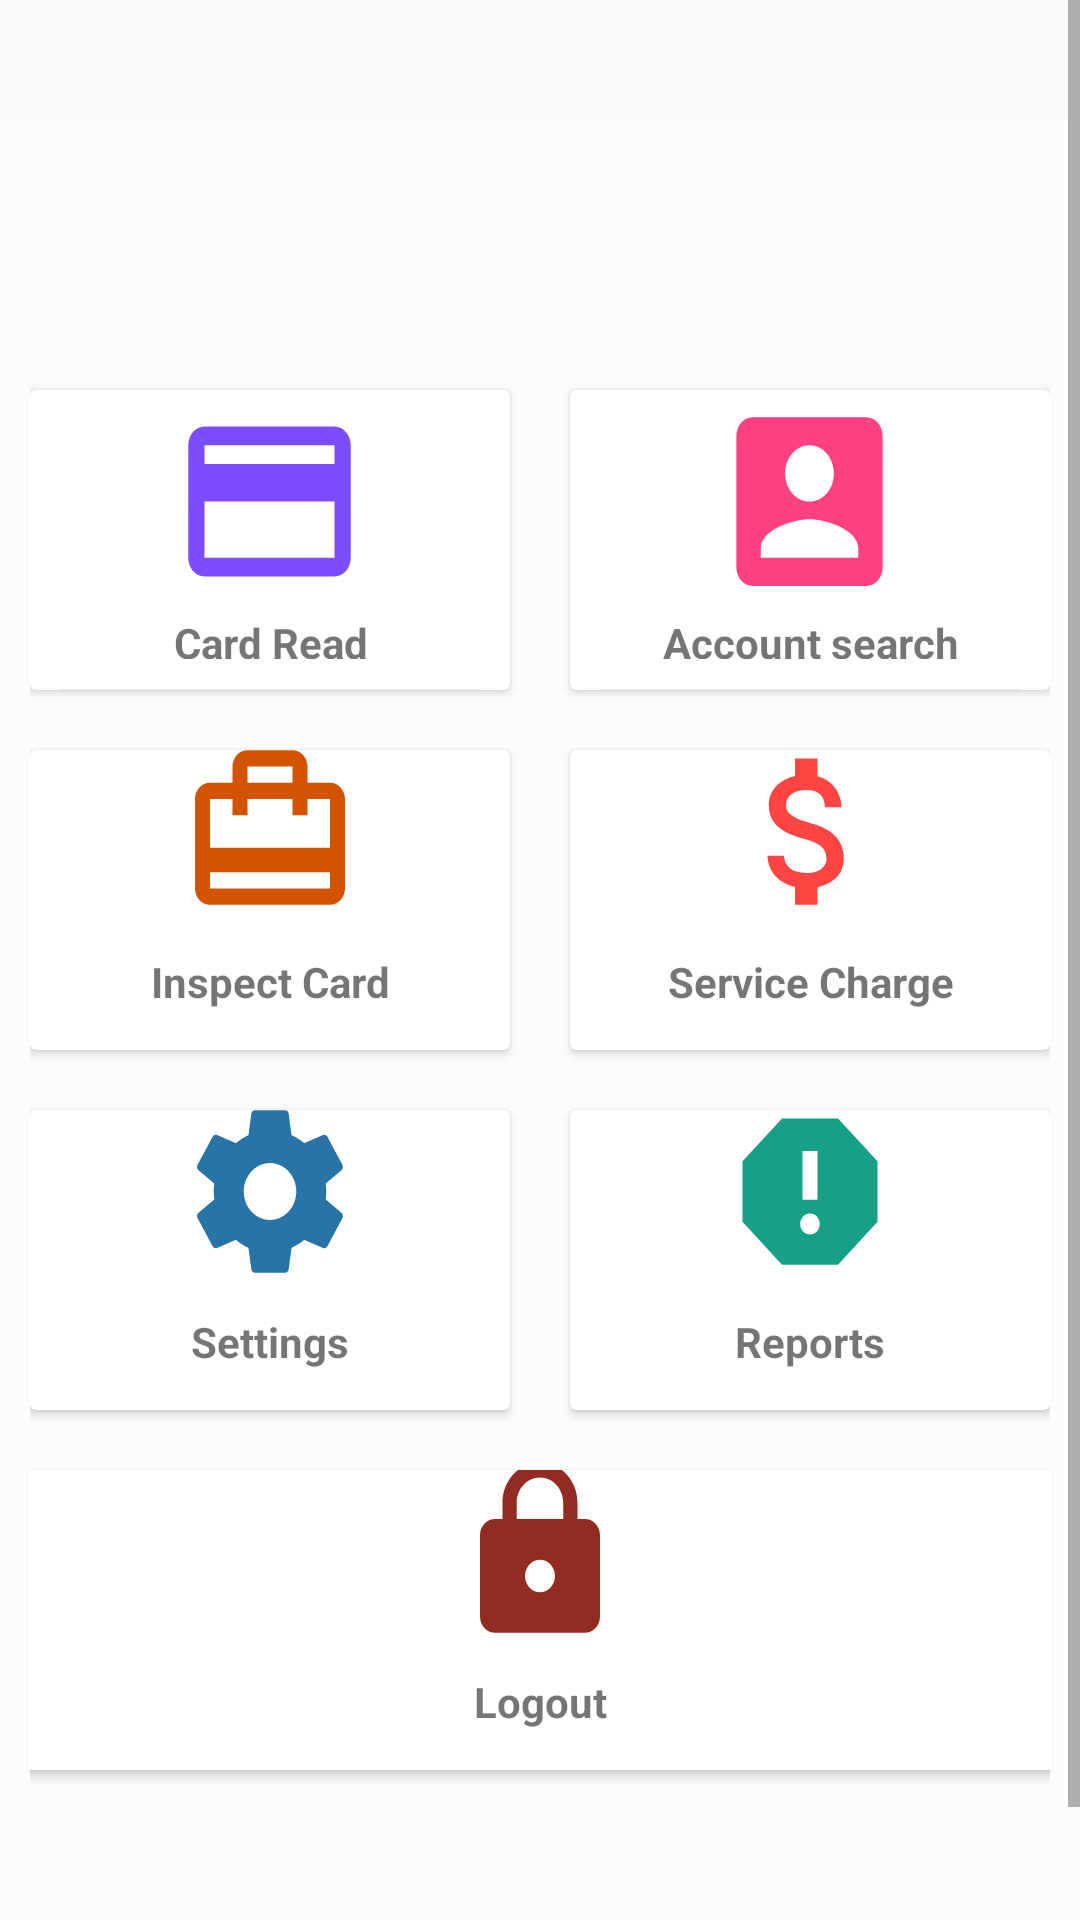

Write the Android layout XML for this screen, with the resource values it uses.
<!-- AndroidManifest.xml: application theme AppTheme -->
<!-- res/layout/content_menu_page.xml -->
<?xml version="1.0" encoding="utf-8"?>
<ScrollView xmlns:android="http://schemas.android.com/apk/res/android"
    android:layout_width="match_parent"
    android:layout_height="match_parent"
    android:fillViewport="true">
    <LinearLayout xmlns:android="http://schemas.android.com/apk/res/android"
        xmlns:tools="http://schemas.android.com/tools"
        android:layout_width="match_parent"
        android:orientation="vertical"
        android:layout_marginTop="40dp"
        android:padding="10dp"
        android:background="#fcfcfc"
        android:gravity="center"
        android:layout_height="match_parent"
        tools:context=".GridMenuPageActivity">






        <LinearLayout
            android:clipToPadding="false"
            android:gravity="center"
            android:orientation="horizontal"
            android:layout_width="match_parent"
            android:layout_height="wrap_content">
            <android.support.v7.widget.CardView
                android:foreground="?android:attr/selectableItemBackground"
                android:clickable="true"
                android:layout_width="160dp"
                android:layout_height="100dp"
                android:layout_margin="10dp">

                <LinearLayout
                    android:layout_width="match_parent"
                    android:layout_height="wrap_content"
                    android:gravity="center"
                    android:orientation="vertical">

                    <TextView
                        android:layout_width="120dp"
                        android:layout_height="90dp"
                        android:layout_marginTop="10dp"
                        android:gravity="center"
                        android:id="@+id/btn_read"
                        android:drawableTop="@drawable/ic_baseline_credit_card_24px"
                        android:text="Card Read"
                        android:textSize="14dp"
                        android:textStyle="bold" />

                    <View
                        android:layout_width="match_parent"
                        android:layout_height="1dp"
                        android:layout_margin="10dp"
                        android:background="#ededed" />


                </LinearLayout>
            </android.support.v7.widget.CardView>
            <android.support.v7.widget.CardView
                android:foreground="?android:attr/selectableItemBackground"
                android:clickable="true"
                android:layout_width="160dp"
                android:layout_height="100dp"
                android:layout_margin="10dp">
                <LinearLayout
                    android:layout_width="match_parent"
                    android:layout_height="wrap_content"
                    android:orientation="vertical"
                    android:gravity="center">

                    <TextView
                        android:layout_width="120dp"
                        android:layout_height="90dp"
                        android:id="@+id/btn_account"
                        android:layout_marginTop="10dp"
                        android:gravity="center"
                        android:drawableTop="@drawable/ic_baseline_account_box_24px"
                        android:text="Account search"
                        android:textSize="14dp"
                        android:textStyle="bold" />

                    <View
                        android:layout_width="match_parent"
                        android:layout_height="1dp"
                        android:layout_margin="10dp"
                        android:background="#ededed" />


                </LinearLayout>
            </android.support.v7.widget.CardView>

        </LinearLayout>
        <LinearLayout
            android:clipToPadding="false"
            android:gravity="center"
            android:orientation="horizontal"
            android:layout_width="match_parent"
            android:layout_height="wrap_content">
            <android.support.v7.widget.CardView
                android:foreground="?android:attr/selectableItemBackground"
                android:clickable="true"
                android:layout_width="160dp"
                android:layout_height="100dp"
                android:layout_margin="10dp">
                <LinearLayout
                    android:layout_width="match_parent"
                    android:layout_height="wrap_content"
                    android:orientation="vertical"
                    android:gravity="center">

                    <TextView
                        android:layout_width="130dp"
                        android:layout_height="100dp"
                        android:id="@+id/btn_card"
                        android:layout_marginTop="10dp"
                        android:gravity="center"
                        android:drawableTop="@drawable/ic_baseline_card_travel_24px"
                        android:text="@string/card_eng"
                        android:textSize="14dp"
                        android:textStyle="bold" />

                    <View
                        android:layout_width="match_parent"
                        android:layout_height="1dp"
                        android:layout_margin="10dp"
                        android:background="#ededed" />


                </LinearLayout>
            </android.support.v7.widget.CardView>
            <android.support.v7.widget.CardView
                android:foreground="?android:attr/selectableItemBackground"
                android:clickable="true"
                android:layout_width="160dp"
                android:layout_height="100dp"
                android:layout_margin="10dp">

                <LinearLayout
                    android:layout_width="match_parent"
                    android:layout_height="wrap_content"
                    android:gravity="center"
                    android:orientation="vertical">


                    <TextView
                        android:layout_width="120dp"
                        android:layout_height="100dp"
                        android:id="@+id/btn_service"
                        android:layout_marginTop="10dp"
                        android:gravity="center"
                        android:drawableTop="@drawable/ic_attach_money_black_24dp"
                        android:text="@string/servicecharge_eng"
                        android:textSize="14dp"
                        android:textStyle="bold" />

                    <View
                        android:layout_width="match_parent"
                        android:layout_height="1dp"
                        android:layout_margin="10dp"
                        android:background="#ededed" />



                </LinearLayout>
            </android.support.v7.widget.CardView>

        </LinearLayout>

        <LinearLayout
            android:clipToPadding="false"
            android:gravity="center"
            android:orientation="horizontal"
            android:layout_width="match_parent"
            android:layout_height="wrap_content">
            <android.support.v7.widget.CardView
                android:foreground="?android:attr/selectableItemBackground"
                android:clickable="true"
                android:layout_width="160dp"
                android:layout_height="100dp"
                android:layout_margin="10dp">
                <LinearLayout
                    android:layout_width="match_parent"
                    android:layout_height="wrap_content"
                    android:orientation="vertical"
                    android:gravity="center">

                    <TextView
                        android:layout_width="120dp"
                        android:layout_height="100dp"
                        android:id="@+id/btn_settings"
                        android:layout_marginTop="10dp"
                        android:gravity="center"
                        android:drawableTop="@drawable/ic_settings24dp"
                        android:text="@string/settings_eng"
                        android:textSize="14dp"
                        android:textStyle="bold" />

                    <View
                        android:layout_width="match_parent"
                        android:layout_height="1dp"
                        android:layout_margin="10dp"
                        android:background="#ededed" />


                </LinearLayout>
            </android.support.v7.widget.CardView>
            <android.support.v7.widget.CardView
                android:foreground="?android:attr/selectableItemBackground"
                android:clickable="true"
                android:layout_width="160dp"
                android:layout_height="100dp"
                android:layout_margin="10dp">

                <LinearLayout
                    android:layout_width="match_parent"
                    android:layout_height="wrap_content"
                    android:gravity="center"
                    android:orientation="vertical">

                    <TextView
                        android:layout_width="130dp"
                        android:layout_height="100dp"
                        android:id="@+id/btn_report"
                        android:layout_marginTop="10dp"
                        android:gravity="center"
                        android:drawableTop="@drawable/ic_report24dp"
                        android:text="@string/report_eng"
                        android:textSize="14dp"
                        android:textStyle="bold" />

                    <View
                        android:layout_width="match_parent"
                        android:layout_height="1dp"
                        android:layout_margin="10dp"
                        android:background="#ededed" />



                </LinearLayout>
            </android.support.v7.widget.CardView>

        </LinearLayout>


        <LinearLayout
            android:clipToPadding="false"
            android:gravity="center"
            android:orientation="horizontal"
            android:layout_width="match_parent"
            android:layout_height="wrap_content">

            <android.support.v7.widget.CardView
                android:foreground="?android:attr/selectableItemBackground"
                android:clickable="true"
                android:layout_width="600dp"
                android:layout_height="100dp"
                android:layout_margin="10dp">

                <LinearLayout
                    android:layout_width="match_parent"
                    android:layout_height="wrap_content"
                    android:gravity="center"
                    android:orientation="vertical">

                    <TextView
                        android:layout_width="match_parent"
                        android:layout_height="100dp"
                        android:id="@+id/btn_logout"
                        android:layout_marginTop="10dp"
                        android:gravity="center"
                        android:drawableTop="@drawable/ic_baseline_lock_24px"
                        android:text="@string/logout_eng"
                        android:textSize="14dp"
                        android:textStyle="bold" />

                    <View
                        android:layout_width="match_parent"
                        android:layout_height="1dp"
                        android:layout_margin="10dp"
                        android:background="#ededed" />



                </LinearLayout>
            </android.support.v7.widget.CardView>

        </LinearLayout>









</LinearLayout>
</ScrollView>
<!-- resources referenced by this layout -->
<resources>
  <!-- drawable ic_attach_money_black_24dp (drawable) -->
  <vector android:height="65dp" android:viewportHeight="24.0"
      android:viewportWidth="24.0" android:width="60dp" xmlns:android="http://schemas.android.com/apk/res/android">
      <path android:fillColor="@android:color/holo_red_light" android:pathData="M11.8,10.9c-2.27,-0.59 -3,-1.2 -3,-2.15 0,-1.09 1.01,-1.85 2.7,-1.85 1.78,0 2.44,0.85 2.5,2.1h2.21c-0.07,-1.72 -1.12,-3.3 -3.21,-3.81V3h-3v2.16c-1.94,0.42 -3.5,1.68 -3.5,3.61 0,2.31 1.91,3.46 4.7,4.13 2.5,0.6 3,1.48 3,2.41 0,0.69 -0.49,1.79 -2.7,1.79 -2.06,0 -2.87,-0.92 -2.98,-2.1h-2.2c0.12,2.19 1.76,3.42 3.68,3.83V21h3v-2.15c1.95,-0.37 3.5,-1.5 3.5,-3.55 0,-2.84 -2.43,-3.81 -4.7,-4.4z"/>
  </vector>
  <!-- drawable ic_baseline_account_box_24px (drawable) -->
  <vector android:height="75dp" android:viewportHeight="24"
      android:viewportWidth="24" android:width="65dp" xmlns:android="http://schemas.android.com/apk/res/android">
      <path android:fillColor="#FF4081" android:pathData="M3,5v14c0,1.1 0.89,2 2,2h14c1.1,0 2,-0.9 2,-2L21,5c0,-1.1 -0.9,-2 -2,-2L5,3c-1.11,0 -2,0.9 -2,2zM15,9c0,1.66 -1.34,3 -3,3s-3,-1.34 -3,-3 1.34,-3 3,-3 3,1.34 3,3zM6,17c0,-2 4,-3.1 6,-3.1s6,1.1 6,3.1v1L6,18v-1z"/>
  </vector>
  <!-- drawable ic_baseline_card_travel_24px (drawable) -->
  <vector android:height="65dp" android:viewportHeight="24"
      android:viewportWidth="24" android:width="60dp" xmlns:android="http://schemas.android.com/apk/res/android">
      <path android:fillColor="#D35400" android:pathData="M20,6h-3L17,4c0,-1.11 -0.89,-2 -2,-2L9,2c-1.11,0 -2,0.89 -2,2v2L4,6c-1.11,0 -2,0.89 -2,2v11c0,1.11 0.89,2 2,2h16c1.11,0 2,-0.89 2,-2L22,8c0,-1.11 -0.89,-2 -2,-2zM9,4h6v2L9,6L9,4zM20,19L4,19v-2h16v2zM20,14L4,14L4,8h3v2h2L9,8h6v2h2L17,8h3v6z"/>
  </vector>
  <!-- drawable ic_baseline_credit_card_24px (drawable) -->
  <vector android:height="75dp" android:viewportHeight="24"
      android:viewportWidth="24" android:width="65dp" xmlns:android="http://schemas.android.com/apk/res/android">
      <path android:fillColor="#7c4dff" android:pathData="M20,4L4,4c-1.11,0 -1.99,0.89 -1.99,2L2,18c0,1.11 0.89,2 2,2h16c1.11,0 2,-0.89 2,-2L22,6c0,-1.11 -0.89,-2 -2,-2zM20,18L4,18v-6h16v6zM20,8L4,8L4,6h16v2z"/>
  </vector>
  <!-- drawable ic_baseline_lock_24px (drawable) -->
  <vector android:height="65dp" android:viewportHeight="24"
      android:viewportWidth="24" android:width="60dp" xmlns:android="http://schemas.android.com/apk/res/android">
      <path android:fillColor="#922B21" android:pathData="M18,8h-1L17,6c0,-2.76 -2.24,-5 -5,-5S7,3.24 7,6v2L6,8c-1.1,0 -2,0.9 -2,2v10c0,1.1 0.9,2 2,2h12c1.1,0 2,-0.9 2,-2L20,10c0,-1.1 -0.9,-2 -2,-2zM12,17c-1.1,0 -2,-0.9 -2,-2s0.9,-2 2,-2 2,0.9 2,2 -0.9,2 -2,2zM15.1,8L8.9,8L8.9,6c0,-1.71 1.39,-3.1 3.1,-3.1 1.71,0 3.1,1.39 3.1,3.1v2z"/>
  </vector>
  <!-- drawable ic_report24dp (drawable) -->
  <vector android:height="65dp" android:viewportHeight="24.0"
      android:viewportWidth="24.0" android:width="60dp" xmlns:android="http://schemas.android.com/apk/res/android">
      <path android:fillColor="#16A085" android:pathData="M15.73,3L8.27,3L3,8.27v7.46L8.27,21h7.46L21,15.73L21,8.27L15.73,3zM12,17.3c-0.72,0 -1.3,-0.58 -1.3,-1.3 0,-0.72 0.58,-1.3 1.3,-1.3 0.72,0 1.3,0.58 1.3,1.3 0,0.72 -0.58,1.3 -1.3,1.3zM13,13h-2L11,7h2v6z"/>
  </vector>
  <string name="card_eng">Inspect Card</string>
  <string name="logout_eng">Logout</string>
  <string name="report_eng">Reports</string>
  <string name="servicecharge_eng">Service Charge</string>
  <string name="settings_eng">Settings</string>
  <style name="AppTheme" parent="Theme.AppCompat.Light.DarkActionBar">
          
          <item name="colorPrimary">#FFC107</item>
          <item name="colorPrimaryDark">#FFA000</item>
          <item name="colorAccent">@color/colorAccent</item>
      </style>
  <!-- not gathered from this repository: default colours our renderer supplied (Android Studio template values) -->
  <color name="colorAccent">#FF03DAC5</color>
</resources>
